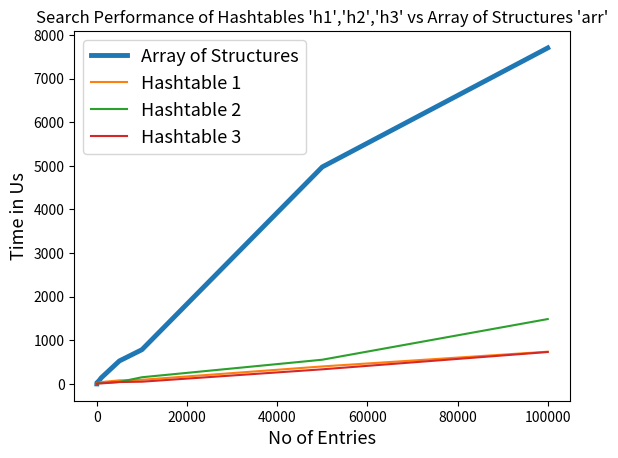

Source code (Python):
import matplotlib.pyplot as plt
#store the no of entries in list 'x'
x=[0,10,50,100,500,1000,5000,10000,50000,100000]


#store the search time taken by 3 diff hashtables in 3 diff lists 'h1','h2','h3' respectively
h1=[0,18,20,22,24,42,82,95,401,739]
h2=[0,9,12,13,18,20,45,153,555,1487]
h3=[0,7,10,12,12,12,43,51,335,732]


#store the search time taken by array of structures 'array'
arr=[0,26,31,33,76,142,527,785,4975,7704]


#Assign title,x and y label to the graph
plt.title("Search Performance of Hashtables 'h1','h2','h3' vs Array of Structures 'arr'")
plt.xlabel("No of Entries", fontsize=13, color='k')
plt.ylabel("Time in Us",fontsize=13, color='k')


#plot 4 graphs on the same plot
plt.plot(x,arr,linewidth=3.5)
plt.plot(x,h1,linewidth=1.5)
plt.plot(x,h2,linewidth=1.5)
plt.plot(x,h3,linewidth=1.5)


#naming the graphs in the plot
plt.legend(['Array of Structures', 'Hashtable 1', 'Hashtable 2', 'Hashtable 3'],fontsize='13', loc='upper left')


#display the graph
plt.show()
